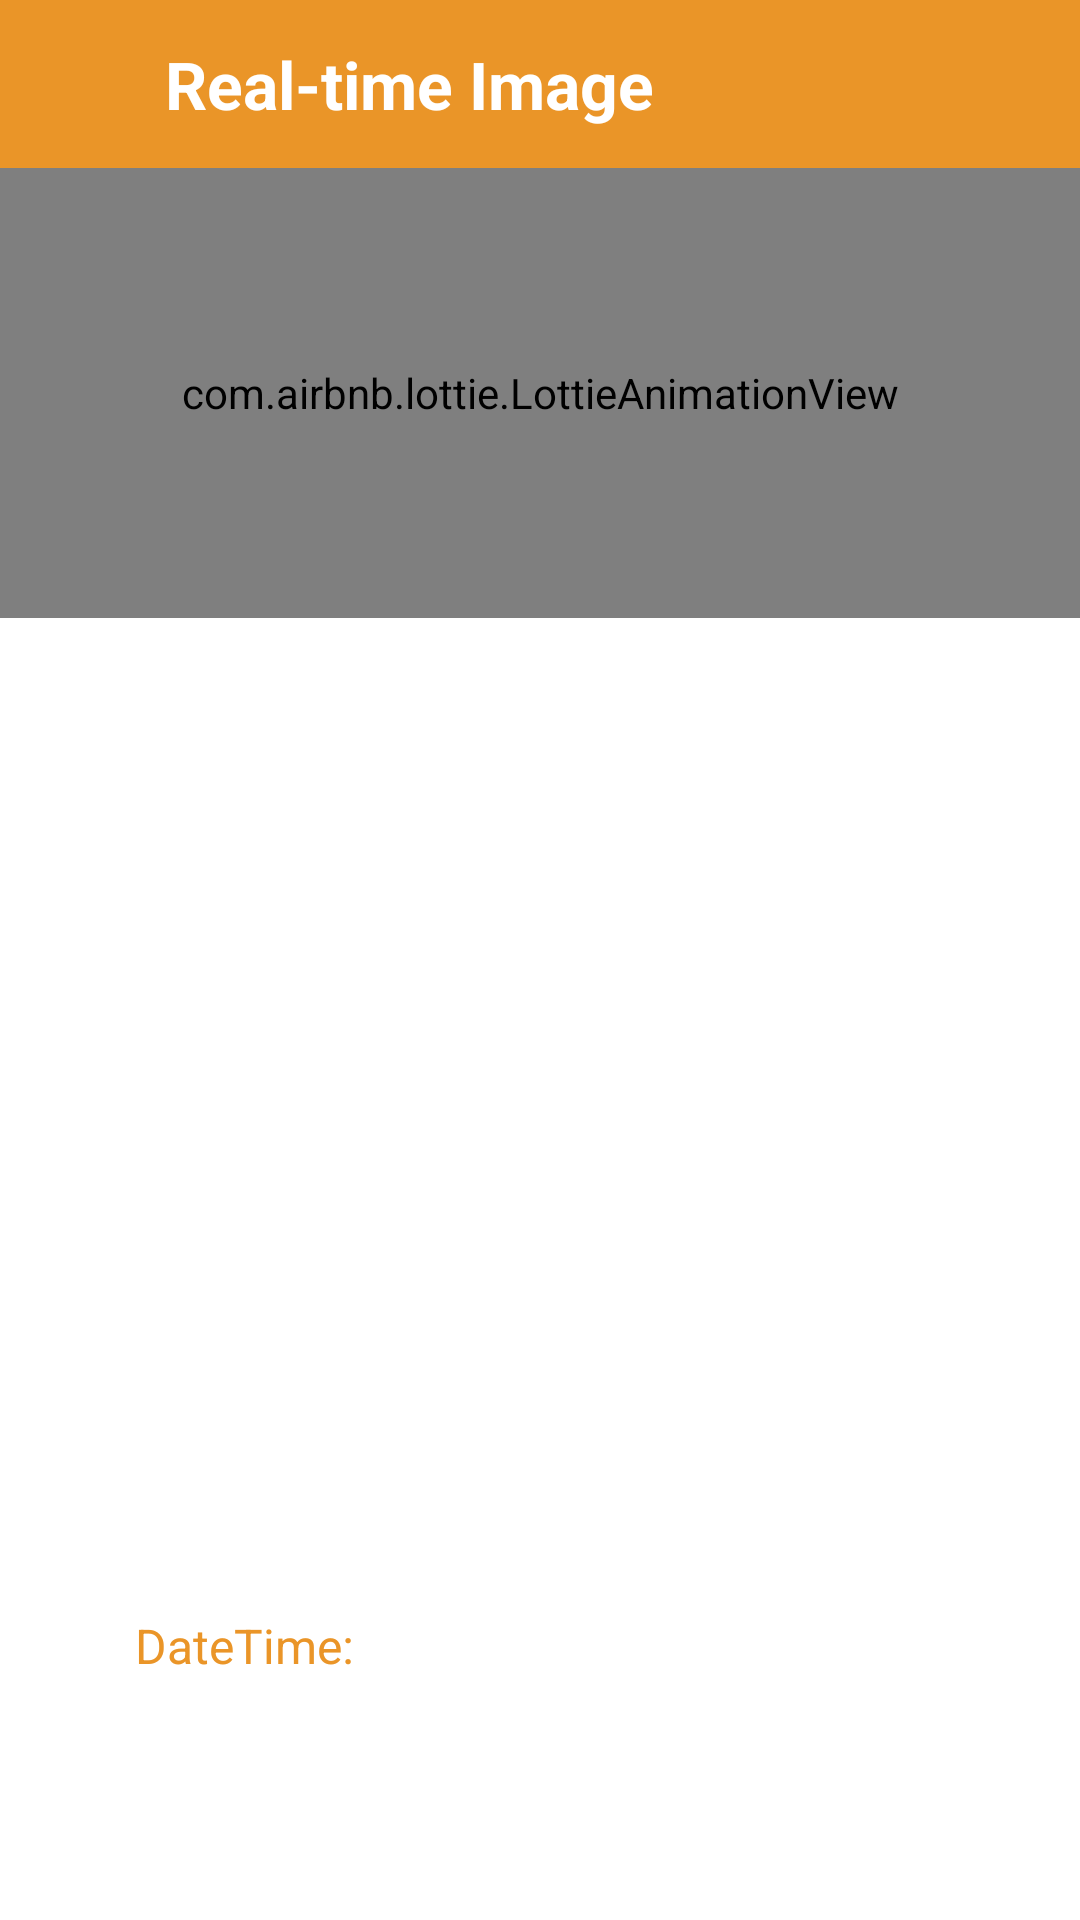

Write the Android layout XML for this screen, with the resource values it uses.
<!-- AndroidManifest.xml: application theme Theme.DogDaycareSystem -->
<!-- res/layout/activity_real_time.xml -->
<?xml version="1.0" encoding="utf-8"?>
<LinearLayout xmlns:android="http://schemas.android.com/apk/res/android"
    xmlns:app="http://schemas.android.com/apk/res-auto"
    xmlns:tools="http://schemas.android.com/tools"
    android:layout_width="match_parent"
    android:layout_height="match_parent"
    android:orientation="vertical"
    android:background="@color/white"
    tools:context=".RealTimeActivity">


    <LinearLayout
        android:layout_width="match_parent"
        android:layout_height="?actionBarSize"
        android:orientation="horizontal"
        android:background="@color/brown"
        >

        <ImageView
            android:id="@+id/back_image"
            android:layout_width="25dp"
            android:layout_height="25dp"
            android:src="@drawable/ic_back"
            android:layout_gravity="center"
            android:layout_marginLeft="10dp"
            app:tint="@color/white" />

        <TextView
            android:layout_width="match_parent"
            android:layout_height="wrap_content"
            android:text="Real-time Image "
            android:textSize="22sp"
            android:layout_gravity="center"
            android:textColor="@color/white"
            android:textStyle="bold"
            android:layout_marginLeft="20dp"
            />


    </LinearLayout>

    <com.airbnb.lottie.LottieAnimationView
        android:id="@+id/lottie_animation"
        android:layout_width="match_parent"
        android:layout_height="150dp"
        app:lottie_autoPlay="true"
        app:lottie_loop="true"
        app:lottie_rawRes="@raw/dog_lottie" />

    <ImageView
        android:id="@+id/image"
        android:layout_width="match_parent"
        android:layout_height="300dp"
        android:scaleType="fitXY"
        android:layout_margin="10dp"
        android:src="@drawable/ic_date_white"
        />

    <LinearLayout
        android:layout_width="match_parent"
        android:layout_height="wrap_content"
        android:orientation="horizontal"
        android:padding="10dp"
        android:gravity="center"

        >

        <ImageView
            android:layout_width="25dp"
            android:layout_height="25dp"
            android:src="@drawable/ic_date_white"
            app:tint="@color/brown" />

        <TextView
            android:id="@+id/tv_DateTime"
            android:layout_width="match_parent"
            android:layout_height="wrap_content"
            android:text="DateTime: "
            android:textSize="16sp"
            android:textColor="@color/brown"
            android:layout_marginLeft="10dp"/>

    </LinearLayout>



</LinearLayout>
<!-- resources referenced by this layout -->
<resources>
  <color name="brown">#ea9528</color>
  <color name="white">#FFFFFFFF</color>
  <style name="Theme.DogDaycareSystem" parent="Theme.MaterialComponents.DayNight.NoActionBar">
          
          <item name="colorPrimary">@color/purple_500</item>
          <item name="colorPrimaryVariant">@color/purple_700</item>
          <item name="colorOnPrimary">@color/white</item>
          
          <item name="colorSecondary">@color/teal_200</item>
          <item name="colorSecondaryVariant">@color/teal_700</item>
          <item name="colorOnSecondary">@color/black</item>
          
          <item name="android:statusBarColor" tools:targetApi="l">?attr/colorPrimaryVariant</item>
          
      </style>
  <color name="purple_500">#ea9528</color>
  <color name="purple_700">#ea9528</color>
  <color name="teal_200">#FF03DAC5</color>
  <color name="teal_700">#FF018786</color>
  <color name="black">#FF000000</color>
</resources>
